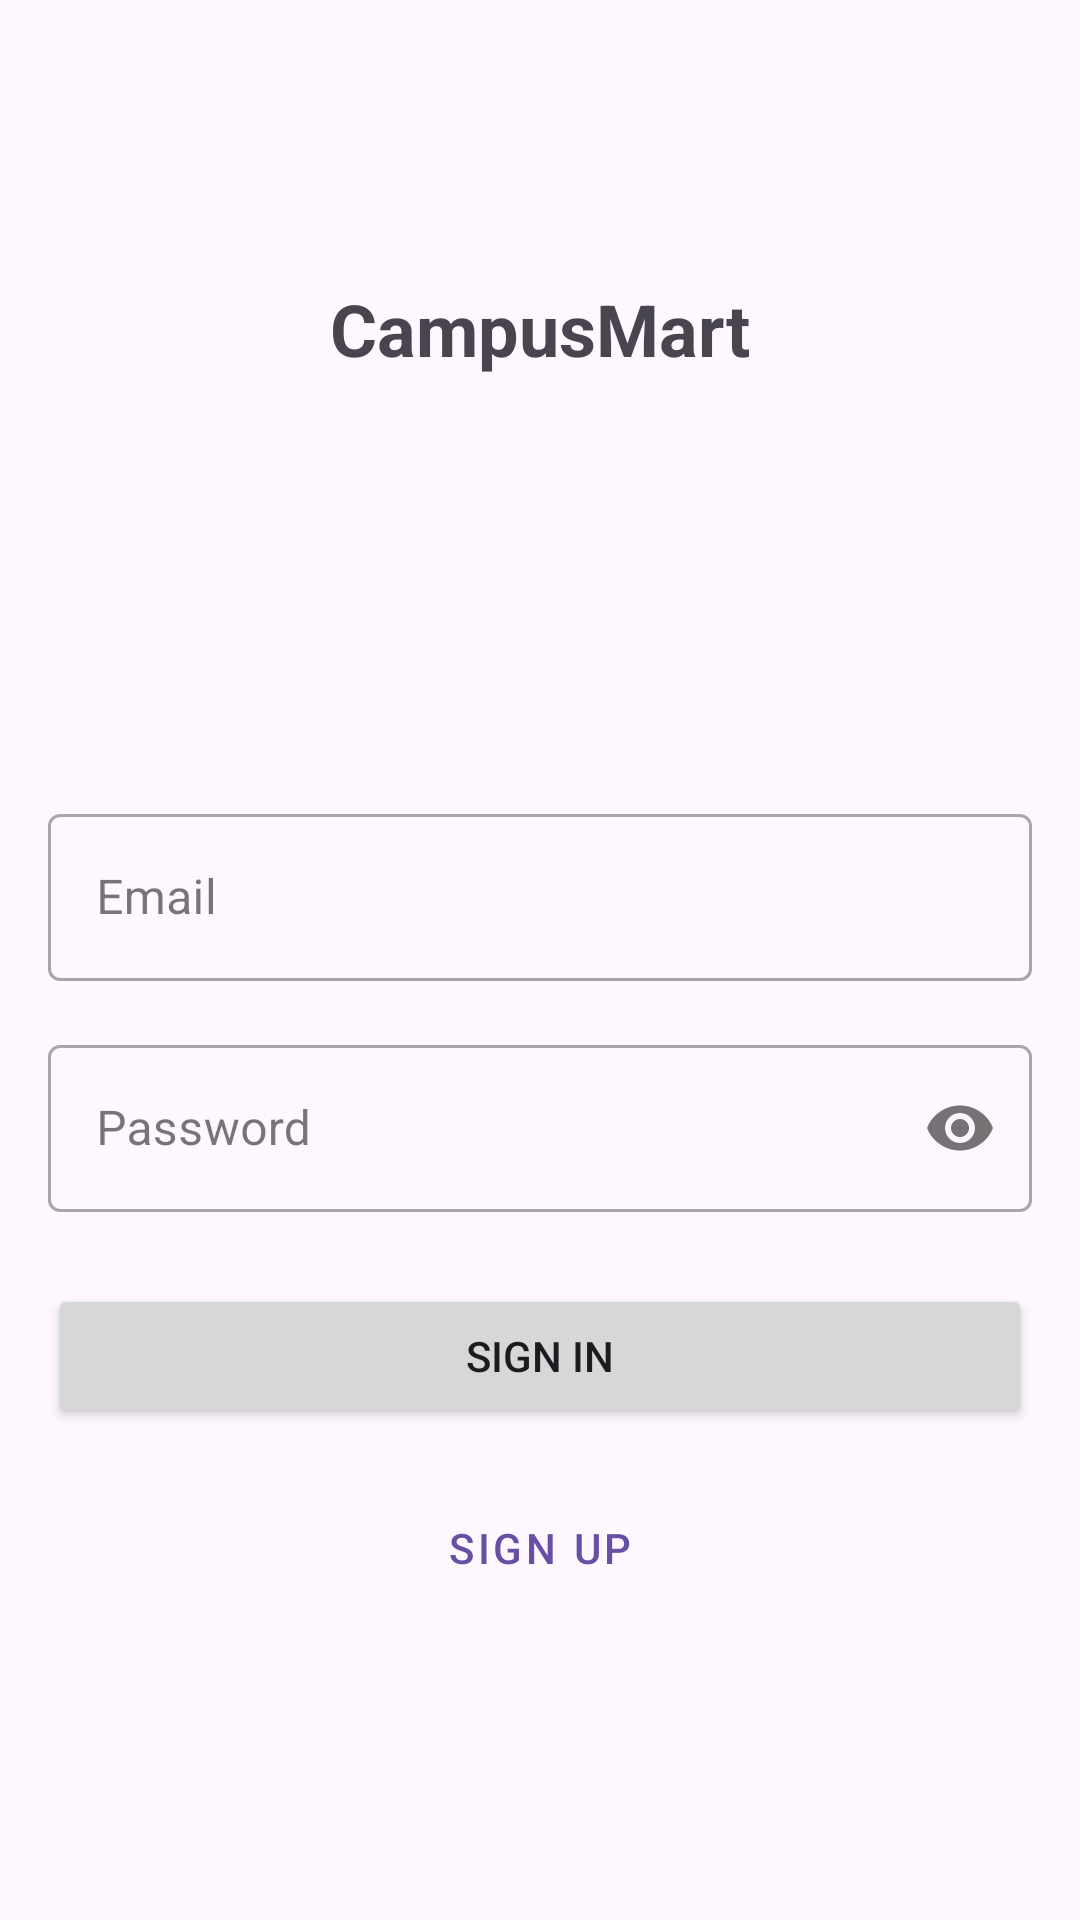

Write the Android layout XML for this screen, with the resource values it uses.
<!-- AndroidManifest.xml: application theme Theme.CampusMart -->
<!-- res/layout/activity_login.xml -->
<?xml version="1.0" encoding="utf-8"?>
<androidx.constraintlayout.widget.ConstraintLayout xmlns:android="http://schemas.android.com/apk/res/android"
    xmlns:app="http://schemas.android.com/apk/res-auto"
    xmlns:tools="http://schemas.android.com/tools"
    android:layout_width="match_parent"
    android:layout_height="match_parent"
    tools:context=".ui.LoginActivity"
    android:padding="16dp">

    <TextView
        android:id="@+id/textViewTitle"
        android:layout_width="wrap_content"
        android:layout_height="wrap_content"
        android:text="@string/login_welcome"
        android:textSize="24sp"
        android:textStyle="bold"
        app:layout_constraintBottom_toTopOf="@id/guideline_center"
        app:layout_constraintEnd_toEndOf="parent"
        app:layout_constraintStart_toStartOf="parent"
        app:layout_constraintTop_toTopOf="parent"
        app:layout_constraintVertical_bias="0.4" />

    <com.google.android.material.textfield.TextInputLayout
        android:id="@+id/emailTextInputLayout"
        style="@style/Widget.MaterialComponents.TextInputLayout.OutlinedBox"
        android:layout_width="match_parent"
        android:layout_height="wrap_content"
        android:layout_marginTop="24dp"
        app:layout_constraintTop_toBottomOf="@id/guideline_center">

        <com.google.android.material.textfield.TextInputEditText
            android:id="@+id/emailEditText"
            android:layout_width="match_parent"
            android:layout_height="wrap_content"
            android:hint="@string/prompt_email"
            android:inputType="textEmailAddress" />

    </com.google.android.material.textfield.TextInputLayout>

    <com.google.android.material.textfield.TextInputLayout
        android:id="@+id/passwordTextInputLayout"
        style="@style/Widget.MaterialComponents.TextInputLayout.OutlinedBox"
        android:layout_width="match_parent"
        android:layout_height="wrap_content"
        android:layout_marginTop="16dp"
        app:layout_constraintTop_toBottomOf="@id/emailTextInputLayout"
        app:passwordToggleEnabled="true">

        <com.google.android.material.textfield.TextInputEditText
            android:id="@+id/passwordEditText"
            android:layout_width="match_parent"
            android:layout_height="wrap_content"
            android:hint="@string/prompt_password"
            android:inputType="textPassword" />

    </com.google.android.material.textfield.TextInputLayout>

    <Button
        android:id="@+id/loginButton"
        android:layout_width="match_parent"
        android:layout_height="wrap_content"
        android:layout_marginTop="24dp"
        android:text="@string/action_sign_in"
        app:layout_constraintTop_toBottomOf="@id/passwordTextInputLayout" />

    <Button
        android:id="@+id/signUpButton"
        style="@style/Widget.MaterialComponents.Button.TextButton"
        android:layout_width="wrap_content"
        android:layout_height="wrap_content"
        android:layout_marginTop="16dp"
        android:text="@string/action_sign_up"
        app:layout_constraintEnd_toEndOf="parent"
        app:layout_constraintStart_toStartOf="parent"
        app:layout_constraintTop_toBottomOf="@id/loginButton" />

    <androidx.constraintlayout.widget.Guideline
        android:id="@+id/guideline_center"
        android:layout_width="wrap_content"
        android:layout_height="wrap_content"
        android:orientation="horizontal"
        app:layout_constraintGuide_begin="226dp" />

</androidx.constraintlayout.widget.ConstraintLayout>
<!-- resources referenced by this layout -->
<resources>
  <string name="action_sign_in">Sign In</string>
  <string name="action_sign_up">Sign Up</string>
  <string name="login_welcome">CampusMart</string>
  <string name="prompt_email">Email</string>
  <string name="prompt_password">Password</string>
  <style name="Theme.CampusMart" parent="Base.Theme.CampusMart" />
  <style name="Base.Theme.CampusMart" parent="Theme.Material3.DayNight.NoActionBar">
          
          
      </style>
</resources>
